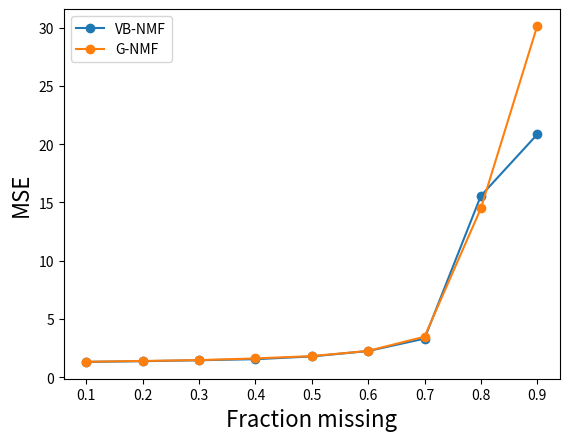
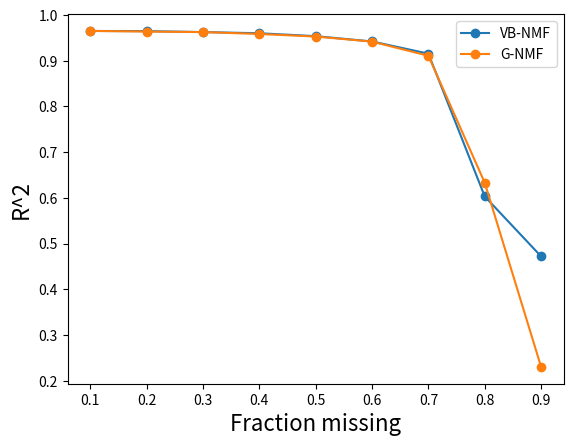
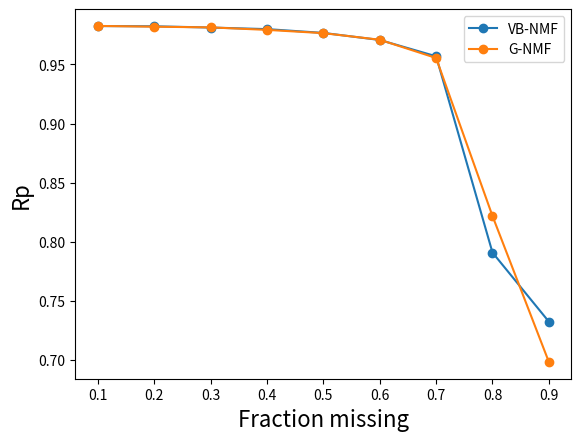

Recreate these plots in Python, in order.
"""
Plot the performances of the many different NMF algorithms in a single graph.

We plot the average performance across all 10 attempts for different fractions:
[0.1, 0.2, ..., 0.9].

We use a dataset of I=100, J=80, K=10, with unit mean priors and zero mean unit
variance noise.

We have the following methods:
- VB NMF
- Gibbs NMF

"""

import matplotlib.pyplot as plt
metrics = ['MSE','R^2','Rp']

fractions_unknown = [0.1, 0.2, 0.3, 0.4, 0.5, 0.6, 0.7, 0.8, 0.9] 

# VB NMF
vb_all_performances = {'R^2': [[0.9683268956440504, 0.9622680127633172, 0.9564578497832502, 0.9686125582083285, 0.9626402346288588, 0.9704828021399491, 0.9631752085146694, 0.9664157765496877, 0.9657131329430598, 0.9675500623957437], [0.9668128793867617, 0.9649725918604659, 0.9632517409262052, 0.9644174602941691, 0.9641341691140055, 0.9653704182507935, 0.9673608803622844, 0.9633255017618765, 0.9649349641816077, 0.9631259202872454], [0.961263391664692, 0.9635529194528825, 0.96089094219709, 0.9583550290293237, 0.9627781904894005, 0.9620755106999952, 0.9650649200571768, 0.9645262441187441, 0.9633202614813647, 0.9655063580944588], [0.9587746374054238, 0.9609826563886289, 0.9584787256288252, 0.9596729325844442, 0.9614683874809795, 0.9604389229571111, 0.9580599904628782, 0.9632603188304584, 0.9589038925487329, 0.9611390826617201], [0.954764458767056, 0.9559913923435321, 0.9559601067605867, 0.951826774540038, 0.9534818760742405, 0.9531145943497816, 0.9547945173499108, 0.9536012259976467, 0.9526275157616074, 0.9517975596959926], [0.9439528941080876, 0.9423109009902574, 0.9447308950343285, 0.9437399477037715, 0.9445551304638258, 0.9391119547137795, 0.9378742834039354, 0.9439691505602573, 0.9448146927130339, 0.9366493701445628], [0.9139659581529019, 0.9173029140027594, 0.9126397295080084, 0.9187860455546012, 0.9097022561133451, 0.911664454276852, 0.9184278469663721, 0.9222851500766729, 0.9121065999489419, 0.9178396808876127], [0.48321642713724744, 0.6721557075353298, 0.66405104137267, 0.5619347344522456, 0.6090619078021668, 0.5712282509961932, 0.6355162766945378, 0.6541847837527741, 0.5148055904011977, 0.6639106618565304], [0.4551211904673692, 0.46702520074307785, 0.45714938243319736, 0.4320066506226914, 0.4889259817646492, 0.3945633736553511, 0.49848196468095407, 0.5059858824827626, 0.5221897319741899, 0.49733543815009784]], 'MSE': [[1.2779047987236716, 1.4424212972276842, 1.4155205918810136, 1.3185645605655991, 1.3110768923521476, 1.3209240174928363, 1.3567714336601278, 1.2797862211939102, 1.3083430374435647, 1.2334046158887788], [1.3767637548207068, 1.3509902742278665, 1.4015906378047365, 1.4373153566293808, 1.2770067952395576, 1.3743787717887128, 1.3733036300770494, 1.3791996007537144, 1.4439861887507712, 1.4745950508047372], [1.5028590831265696, 1.431562451751651, 1.505492451728849, 1.5231418375129426, 1.4563969556275225, 1.4706690449818176, 1.4526277501987104, 1.4314812991055481, 1.505119053070727, 1.4119741917053541], [1.5984859192289134, 1.533722304629106, 1.5525440652731282, 1.5972020961478282, 1.6008625491795883, 1.5129740287205482, 1.5685354437235823, 1.5460600481927604, 1.5846551579057047, 1.5134054923660201], [1.7827267026443885, 1.7176131986322376, 1.739101954012785, 1.8631982112390979, 1.8260263113690163, 1.863743429264165, 1.6937004576796619, 1.7605994799076821, 1.8439964654285184, 1.8812163840008509], [2.1347150829020789, 2.2307406415388691, 2.1860759279826545, 2.1744890689063299, 2.2094488407494279, 2.3692634980515139, 2.4461789651316863, 2.1998853196455026, 2.2086528070286477, 2.4498446956982782], [3.3711158944936046, 3.3234455829346112, 3.4682354625486682, 3.1853982776896999, 3.644984043701724, 3.4353732562947186, 3.147456583879928, 3.0933649386090338, 3.4190569633138925, 3.1592387168584719], [19.981448664998737, 12.717772015093344, 13.295733278581803, 17.421393906149316, 15.385219907594717, 17.04778441647397, 14.143789937820598, 13.474509958589959, 19.387869840232518, 12.835419528621093], [21.821582719498554, 21.120528553915918, 21.326353048210866, 22.244014572174358, 20.25110037734148, 23.7549942873788, 19.835060652135102, 19.627127669265086, 18.646049324113843, 19.728594588334168]], 'Rp': [[0.98404484435447881, 0.98099202509781114, 0.9780783097009611, 0.98424873358620502, 0.98118521481558152, 0.98515544390951815, 0.98153545015477517, 0.98314050352979132, 0.98271968091831485, 0.98365811707990825], [0.98328170001381732, 0.98233214521567447, 0.98145948860282972, 0.98206425180716006, 0.9819166131466609, 0.9826870812454801, 0.98354781224204579, 0.98169373633926338, 0.98241188639574983, 0.98140140280826993], [0.98054581847120248, 0.98161866527204056, 0.98025840514925289, 0.9789664886133711, 0.98122102568678138, 0.9808853045091136, 0.98237939999984314, 0.98210739151564508, 0.98156966539193069, 0.98260479759112751], [0.979184843057333, 0.98032679507780029, 0.97903420276664876, 0.97964267350568324, 0.98057721087525096, 0.98002379960120256, 0.97890482486201136, 0.9814593749087388, 0.97926188098613953, 0.98040576289087278], [0.97713007560938503, 0.97777348530830377, 0.97776191778009958, 0.97575095674351975, 0.97649265211060576, 0.97627936137405325, 0.97716520890883918, 0.97656715824589535, 0.97614155051790052, 0.97565687726399386], [0.97162454967309775, 0.97079136120154863, 0.97199635949662444, 0.97148849344457866, 0.97193676151423003, 0.96913315351291585, 0.96857058694461418, 0.97161601719073154, 0.97201644844364476, 0.96782227465613724], [0.9561623612330068, 0.95777945349108407, 0.95538235593178422, 0.95855935472315645, 0.95396604383963812, 0.95491115708712582, 0.9585720014739193, 0.96047694297096209, 0.95522860338656879, 0.95808484749548806], [0.7581379233444161, 0.82151656993675515, 0.82292942982743689, 0.76006747806085018, 0.79083651604487692, 0.77011871430496148, 0.80519628598061466, 0.81714981538102116, 0.74100128402712007, 0.82216742824805455], [0.71480341395189406, 0.73458025038787111, 0.72442951034494751, 0.71405742539700745, 0.73614225722425253, 0.7113442001417507, 0.74640125485862741, 0.74148090686190837, 0.76348357148697066, 0.7382841503099199]]} 
vb_average_performances = {'R^2': [0.96516425335709144, 0.96477065264254147, 0.96273337672851278, 0.96011795469492012, 0.95379600216403926, 0.94217092198358399, 0.91547206354880672, 0.6030065382000892, 0.47187847969743413], 'MSE': [1.3264717466429337, 1.3889130060897235, 1.469132411880969, 1.560844710536718, 1.7971922594178402, 2.2609294847634986, 3.3247669720324353, 15.569094145415608, 20.835540579236817], 'Rp': [0.98247583231473445, 0.98227961178169509, 0.98121569622003091, 0.97988213685316816, 0.9766719243862596, 0.97069960060781235, 0.95691231216327333, 0.79091214451561076, 0.73250069409651497]}

# Gibbs NMF
gibbs_all_performances = {'R^2': [[0.9701584814645032, 0.9599502283975455, 0.9628512877164099, 0.9651447909493395, 0.9645594388728109, 0.9629236867057959, 0.965480711097801, 0.9672650787300138, 0.9644300028900268, 0.9696188438168064], [0.9630925785329343, 0.9630497485310692, 0.9631966982165028, 0.9619146065038624, 0.9631105417723419, 0.965206863804326, 0.9683605247362947, 0.9609678563453216, 0.9629115694626478, 0.9666327298911083], [0.9614401946503914, 0.9653926816338954, 0.961093666343247, 0.9639286250628646, 0.9624221526101766, 0.9604493409926124, 0.9646708257591314, 0.9640131189317948, 0.9618538223981573, 0.9617471938185164], [0.9574936957486707, 0.959442830277626, 0.9615709793474864, 0.9580617038230173, 0.9577716615698963, 0.9578439923475299, 0.9588787769676776, 0.9594468351068008, 0.9560746674325419, 0.9588914600695237], [0.9512640520653612, 0.9566753209256326, 0.9549180849407346, 0.9525112021983576, 0.9510493385050873, 0.9562379650078758, 0.9515195425731597, 0.9523247513285765, 0.9533442189690569, 0.9497819444422344], [0.9435445655802267, 0.9433594555714293, 0.9431257688341249, 0.939921605539268, 0.9391778581219182, 0.9386899954004208, 0.9421198961173215, 0.9469925685042494, 0.9415895865147955, 0.9397382639618651], [0.9237215218303259, 0.9186622229145512, 0.9147040688761839, 0.9124329647880693, 0.9098615887805839, 0.8991354967231567, 0.9106060388206313, 0.9015304018448865, 0.90931458225138, 0.9090496794086134], [0.6412495061866536, 0.6129847507327288, 0.6813281509981985, 0.6215014258170131, 0.7382295686302731, 0.5715610650455593, 0.580429661026634, 0.5554924150062309, 0.6856131584608056, 0.6412402631780286], [0.2983914075948395, 0.35983336605050353, 0.46653926729959727, 0.12213469142361588, 0.35423754677182184, 0.1911345556549049, 0.15068844374117574, 0.16445830177570597, 0.17968266142085276, 0.012361040735155981]], 'MSE': [[1.245509072980908, 1.418672866207368, 1.2683778429122223, 1.4333135427976271, 1.2626667327830405, 1.4171678722592893, 1.3647983955611622, 1.298909542810706, 1.358642606370613, 1.3529166437683984], [1.4636884172940663, 1.3500674978434131, 1.4623133001502524, 1.4810150869734131, 1.3980070364739412, 1.4114647081015586, 1.2958171572078019, 1.4195707677099501, 1.458397682460697, 1.3513610418097204], [1.4990746906967864, 1.4116572189365848, 1.4901900824117684, 1.4561393641266591, 1.5216134227534917, 1.4726068071538987, 1.4404989992507125, 1.5132820335546435, 1.4756327517197385, 1.5387306066967401], [1.6656920347038215, 1.5711692506475885, 1.6014931999259776, 1.613779800811918, 1.6010577531015111, 1.6591151787481133, 1.6128597067913282, 1.5967446288381972, 1.7158054269035532, 1.6149461454948304], [1.8356714166189214, 1.7417502667909912, 1.7426777067275585, 1.8806701344727956, 1.8741855304526625, 1.7620276514951141, 1.9311679028890187, 1.7764558085235187, 1.820676412535009, 1.8904026037552015], [2.189844438369803, 2.1604596187843068, 2.1903592679345478, 2.3076406755388064, 2.4827799530629617, 2.3407620013943236, 2.2640278387961268, 2.0723716456102466, 2.3675836064666029, 2.3358763265245535], [2.9908517729120305, 3.1645313212993575, 3.3369345367773544, 3.4334809091623453, 3.6089579670195837, 3.8943718831820022, 3.5303391837254079, 3.7977911489883378, 3.5251573992882017, 3.6085891656071318], [14.343289206274417, 15.167568620846479, 12.610002958831149, 14.786339402716102, 10.125103871224889, 16.945014499890043, 16.919277041630504, 17.512947481107336, 12.382196662042263, 14.082774837967412], [27.85045005474235, 25.251765457579729, 20.864181023275702, 34.084633944411777, 25.120571433951834, 31.583707812338147, 33.226039033862605, 32.316915924770683, 32.276830099734497, 38.806875677997226]], 'Rp': [[0.98515595390517496, 0.97994726309838809, 0.98130945198240549, 0.98264422392609696, 0.98217554596579781, 0.98154185113397074, 0.98265166634746204, 0.98359415583563481, 0.98208338518484006, 0.98479092882999753], [0.9816543664432994, 0.98136101913791374, 0.98173303777753729, 0.98101559776760794, 0.9815772723705174, 0.98266284999946685, 0.98429631131343842, 0.980396487420924, 0.98135571083680906, 0.98337303609786852], [0.98069711277968508, 0.98260822546990578, 0.98064818783516128, 0.9819057374030733, 0.98117291034938514, 0.98007768590212696, 0.98260289596350792, 0.98208118290841728, 0.98082917442938877, 0.98079090497528454], [0.97886451266136554, 0.97962647904665412, 0.98071101002308136, 0.97881050081123355, 0.97894484168390061, 0.97897532618922145, 0.97935075540821415, 0.97970463498937355, 0.97794287447996742, 0.97951604457216479], [0.97564709684144868, 0.97845135003594852, 0.97770416846342967, 0.97603155886824677, 0.97552389460933508, 0.97799160648563099, 0.97590336594100358, 0.97622228787393184, 0.97644730976557259, 0.97494231340778081], [0.97180146700442294, 0.97155072548121624, 0.97160262923904561, 0.96992782494160679, 0.96934338766578809, 0.96932947956281046, 0.97141583032236078, 0.97345596219571484, 0.97063215736309361, 0.96983085710616523], [0.96179772378843997, 0.95897453273913036, 0.95710257287487566, 0.95623137466962749, 0.95444849987164149, 0.95068391028402499, 0.95481591104840535, 0.95120677868219761, 0.9551948265595388, 0.95419351392925744], [0.82159051119260895, 0.81666384626782584, 0.83534440185305114, 0.82464794359012561, 0.87123963149019468, 0.79934338770455571, 0.79885513732779223, 0.79004489372243669, 0.84190245583852952, 0.81867965885106453], [0.6952967577529241, 0.72651652293152313, 0.74848813714269635, 0.67984597284219472, 0.74007172117622622, 0.67630017707248891, 0.70182225781936458, 0.70038545522381612, 0.67310047383222016, 0.64256085537517127]]} 
gibbs_average_performances = {'R^2': [0.96523825506410543, 0.963844371779641, 0.96270116222007862, 0.95854766026907701, 0.95296264209560777, 0.94182595641456213, 0.91090185662383827, 0.63296299650821253, 0.22994612824681732], 'MSE': [1.3420975118451337, 1.4091702696024817, 1.4819425977301024, 1.625266312596684, 1.8255685434260791, 2.2711705372482283, 3.4891005287961754, 14.487451458253059, 30.138197046266452], 'Rp': [0.98258944262097692, 0.98194256891653819, 0.98134140180159357, 0.9792446979865177, 0.97648649522923281, 0.97088903208822241, 0.95546496444471385, 0.8218311867838185, 0.69843883311686261]}



# Assemble the average performances and method names
methods = ['VB-NMF','G-NMF']
avr_performances = [
    vb_average_performances,
    gibbs_average_performances
]

for metric in metrics:
    plt.figure()
    #plt.title("Performances (%s) for different fractions of missing values" % metric)
    plt.xlabel("Fraction missing", fontsize=16)
    plt.ylabel(metric, fontsize=16)
    
    x = fractions_unknown
    for method, avr_performance in zip(methods,avr_performances):
        y = avr_performance[metric]
        #plt.plot(x,y,label=method)
        plt.plot(x,y,linestyle='-', marker='o', label=method)
    plt.legend(loc=0)  